Photos from the image-classification dataset "RFMID - Cropped" in the GitHub repository mys3lfasfaan/Advanced_Retinal_Classification. Its 4 classes are: ARMD, MYA, normal, TSLN.

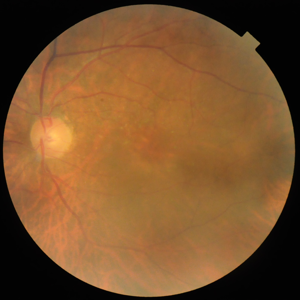
Label: TSLN

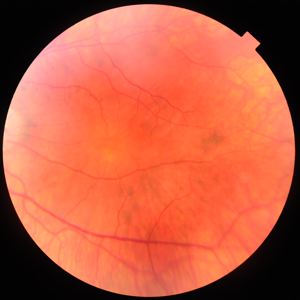
Label: MYA

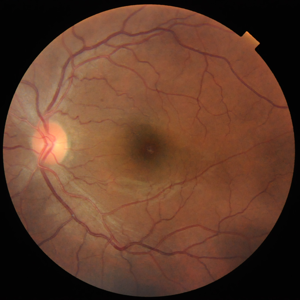
Label: normal

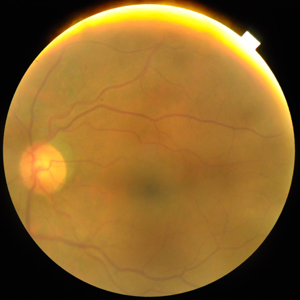
Label: normal

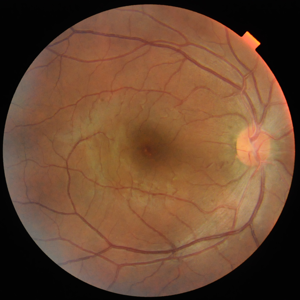
Label: normal

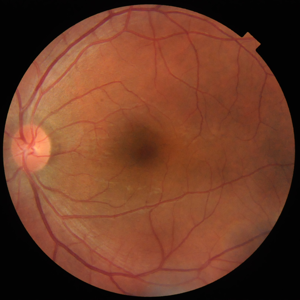
Label: normal
